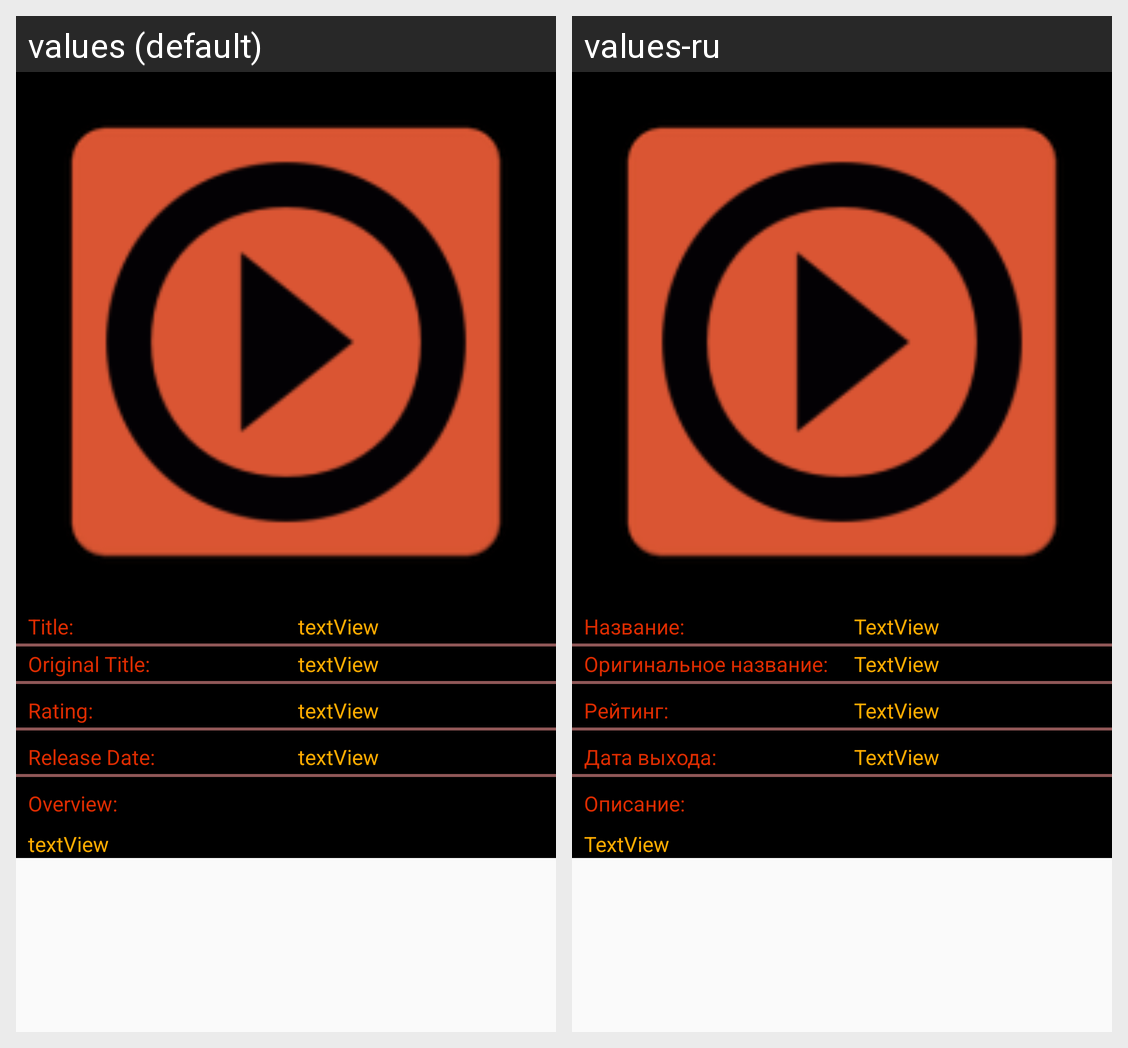

The Android screen above is rendered under two locales of the same app. Produce the string resources it draws, with the default and per-locale values.
Android screen res/layout/activity_detailed.xml rendered under 2 locales, left to right: values (default), values-ru. Device: Nexus 5 (rendered at 1080×1920; each locale shown at half size, 540×960, under a caption strip naming it); theme AppTheme.
Strings drawn on this screen, with the default value and each locale's value (text and hints the layout hard-codes, and strings that could not be matched under every locale, appear in the picture but are not listed):

title_label
  values: Title:
  values-ru: Название:

textView
  values: textView
  values-ru: TextView

original_title_label
  values: Original Title:
  values-ru: Оригинальное название:

rating_label
  values: Rating:
  values-ru: Рейтинг:

date_of_release_label
  values: Release Date:
  values-ru: Дата выхода:

overview_label
  values: Overview:
  values-ru: Описание:
